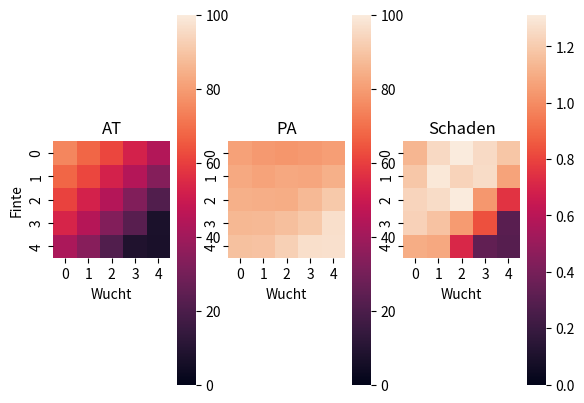

Write the Python code that produced this figure.
import numpy as np
import matplotlib.pyplot as plt
from random import randint
from seaborn import heatmap


def Größer_Null(x):
    return max(0, x)


class character_creation:
    def __init__(self, Name, AT, PA, LeP, INI, TP, RS):
        self.name = Name
        self.attack = AT
        self.parade = PA
        self.lifepoints = LeP
        self.initiative = INI
        self.damage = TP
        self.defense = RS
        self.malus = 0

    def character_values(self):
        return {
            "Name": self.name,
            "Attacke": self.attack,
            "Parade": self.parade,
            "Lebenspunkte": self.lifepoints,
            "Initiative": self.initiative,
            "Schaden": self.damage,
            "Rüstung": self.defense,
            "Erschwernis": self.malus
        }


def exchange_of_blows(attacker_val, defender_val, Wucht, Finte):
    print("Angriff mit Wuchtschlag " + str(Wucht) + " und Finte " + str(Finte))
    AT_Wurf = randint(1, 20)
    print("Attackewurf:" + str(AT_Wurf))

    if attacker_val["Attacke"] - Wucht - Finte >= AT_Wurf or AT_Wurf == 1:
        print("Attacke gelungen")
        PA_Wurf = randint(1, 20)
        print("Paradewurf:" + str(PA_Wurf))

        if defender_val["Parade"] - Finte >= PA_Wurf or PA_Wurf == 1:
            print("pariert")
            print("### Ende Schlagabtausch ###")
            print()

        elif defender_val["Parade"] - Finte < PA_Wurf or PA_Wurf == 20:
            print("Parade misslungen")
            print("Verursachter Schaden:" + str(attacker_val["Schaden"] + Wucht))
            defender_val["Lebenspunkte"] = defender_val["Lebenspunkte"] - Größer_Null(
                attacker_val["Schaden"] + Wucht - defender_val["Rüstung"])
            print(str(defender_val["Name"]) + " hat " + str(defender_val["Lebenspunkte"]) + " Leben")

            if defender_val["Lebenspunkte"] < 0:
                print(str(defender_val["Name"]) + " ist tot")

            print("### Ende Schlagabtausch ###")
            print()

    elif attacker_val["Attacke"] - Wucht - Finte < AT_Wurf or AT_Wurf == 20:
        print("Attacke misslungen")
        print("### Ende Schlagabtausch ###")
        print()


def documented_exchange_of_blows(attacker, defender, Wucht, Finte):
    AT_Wurf = randint(1, 20)

    if attacker["Attacke"] - Wucht - Finte - attacker["Erschwernis"] >= AT_Wurf or AT_Wurf == 1:
        attackbool = True
        attacker["Erschwernis"] = 0
        PA_Wurf = randint(1, 20)

        if defender["Parade"] - Finte - defender["Erschwernis"] >= PA_Wurf or PA_Wurf == 1:
            paradebool = True
            defender["Erschwernis"] = 0
            damage = 0

        elif defender["Parade"] - Finte - defender["Erschwernis"] < PA_Wurf or PA_Wurf == 20:
            paradebool = False
            defender["Erschwernis"] = 0
            damage = attacker["Schaden"] + Wucht - defender["Rüstung"]

    elif attacker["Attacke"] - Wucht - Finte - attacker["Erschwernis"] < AT_Wurf or AT_Wurf == 20:
        attackbool = False
        paradebool = True
        attacker["Erschwernis"] = Wucht + Finte
        damage = 0

    return attackbool, paradebool, damage


##### Ausführbare Abläufe #####
def run1():
    Murgrimm = character_creation("Murgrimm", 15, 10, 40, 20, 10, 4).character_values()
    Alrik = character_creation("Alrik", 12, 12, 30, 20, 8, 2).character_values()

    counter_Kampfrunde = 0
    while Murgrimm["Lebenspunkte"] >= 0 and Alrik["Lebenspunkte"] >= 0:
        counter_Kampfrunde += 1
        exchange_of_blows(Murgrimm, Alrik, randint(0, 5), randint(0, 5))
        exchange_of_blows(Alrik, Murgrimm, randint(0, 5), randint(0, 5))
        print("---Ende Kampfrunde " + str(counter_Kampfrunde) + "---")
        print()


def run2():
    Angreifer = character_creation("Angreifer", 15, 15, 40, 14, 10, 4).character_values()
    Verteidiger = character_creation("Verteidiger", 15, 15, 40, 14, 10, 4).character_values()

    repetitions = 10000

    Wuchtmax = 5
    Fintemax = 5

    AT_prob_array = np.zeros((Wuchtmax, Fintemax))
    PA_prob_array = np.zeros((Wuchtmax, Fintemax))
    Mean_Schaden_array = np.zeros((Wuchtmax, Fintemax))

    for Wucht in range(5):
        for Finte in range(5):

            attack_history = []
            parade_history = []
            damage_history = []

            for i in range(repetitions):
                attack, parade, damage = documented_exchange_of_blows(Angreifer, Verteidiger, Wucht, Finte)
                attack_history.append(attack)
                parade_history.append(parade)
                damage_history.append(damage)

            AT_prob_array[Wucht, Finte] = np.sum(attack_history) * 100 / repetitions
            PA_prob_array[Wucht, Finte] = np.sum(parade_history) * 100 / repetitions
            Mean_Schaden_array[Wucht, Finte] = np.sum(damage_history) / repetitions

    fig, (ax_AT, ax_PA, ax_Schaden) = plt.subplots(1, 3)

    heatmap(AT_prob_array, vmin=0, vmax=100, ax=ax_AT)
    heatmap(PA_prob_array, vmin=0, vmax=100, ax=ax_PA)
    heatmap(Mean_Schaden_array, vmin=0, ax=ax_Schaden)

    ax_AT.set_aspect("equal")
    ax_PA.set_aspect("equal")
    ax_Schaden.set_aspect("equal")

    ax_AT.set_ylabel("Finte")

    ax_AT.set_xlabel("Wucht")
    ax_PA.set_xlabel("Wucht")
    ax_Schaden.set_xlabel("Wucht")

    ax_AT.set_title("AT")
    ax_PA.set_title("PA")
    ax_Schaden.set_title("Schaden")

    plt.show()


run2()

